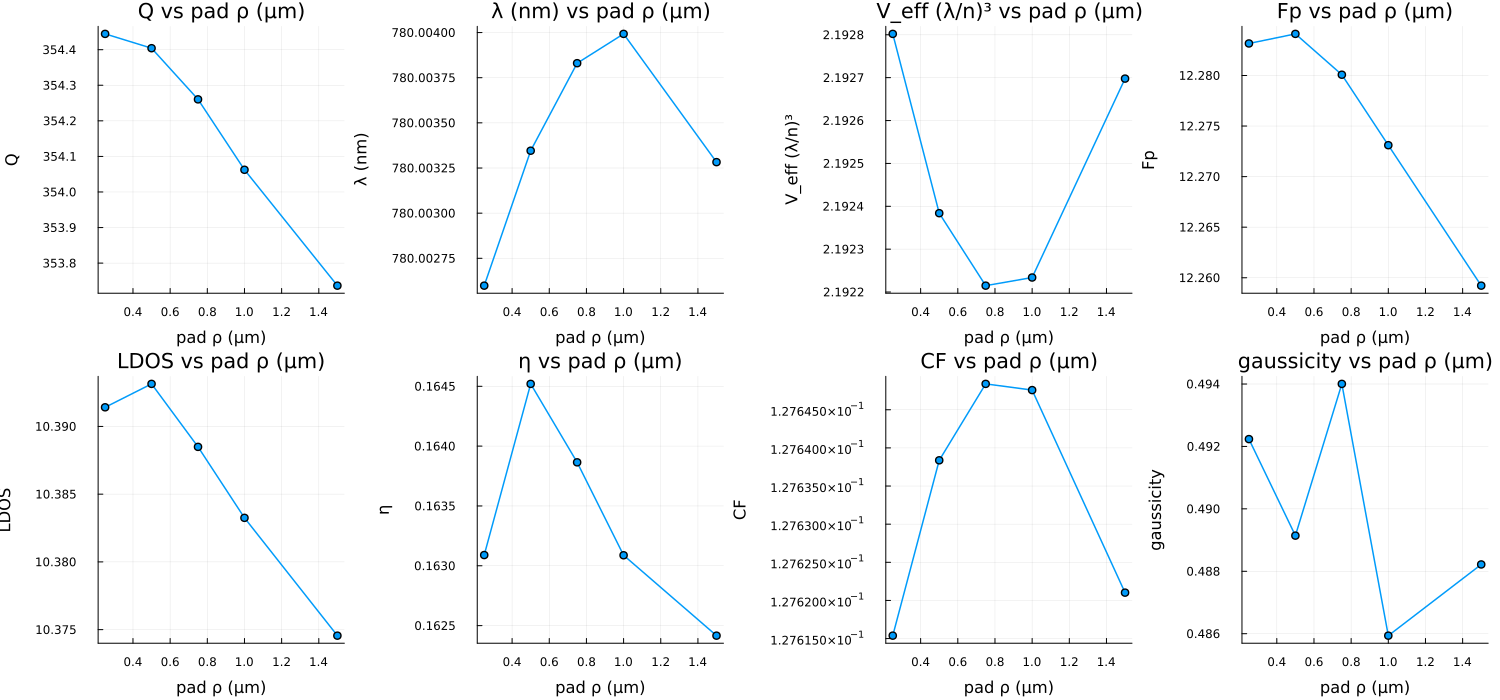

The table this chart was drawn from, first rows:
sweep, value, λ_nm, Q, V, Fp, Purcell, CF, η, gaussicity, Nρ, Nz, eig_s, eig_GB, drv_s, drv_GB
padρ, 0.25, 780, 354.4, 2.193, 12.28, 10.39, 0.1276, 0.1631, 0.4922, 876, 109, 5.479, 2.112, 6.334, 3.976
padρ, 0.5, 780, 354.4, 2.192, 12.28, 10.39, 0.1276, 0.1645, 0.4891, 890, 109, 6.087, 2.208, 6.897, 4.166
padρ, 0.75, 780, 354.3, 2.192, 12.28, 10.39, 0.1276, 0.1639, 0.494, 903, 109, 5.902, 2.341, 7.125, 4.358
padρ, 1.0, 780, 354.1, 2.192, 12.27, 10.38, 0.1276, 0.1631, 0.4859, 916, 109, 6.08, 2.267, 7.168, 4.208
padρ, 1.5, 780, 353.7, 2.193, 12.26, 10.37, 0.1276, 0.1624, 0.4882, 943, 109, 6.738, 2.43, 7.568, 4.528
